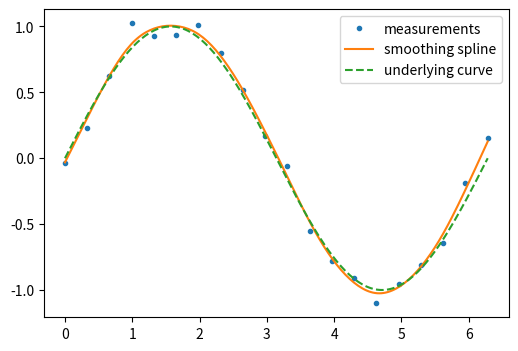
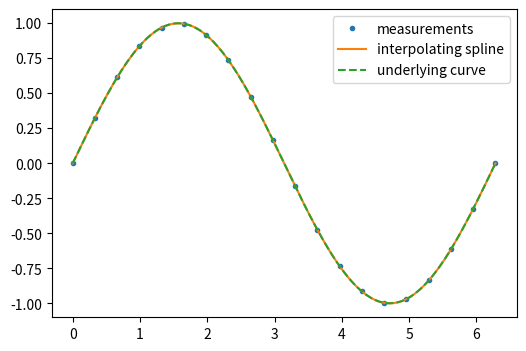
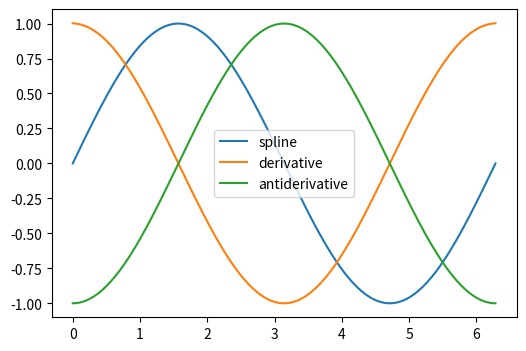

Write the Python code that produced these figures, in order.
# Generate data
import numpy as np

rng = np.random.default_rng(27446968)
measured_time = np.linspace(0, 2 * np.pi, 20)
function = np.sin(measured_time)
noise = rng.normal(loc=0, scale=0.1, size=20)
measurements = function + noise

# Smooth the curve and interpolate at new times
import scipy as sp

smoothing_spline = sp.interpolate.make_smoothing_spline(measured_time, measurements)
interpolation_time = np.linspace(0, 2 * np.pi, 200)
smooth_results = smoothing_spline(interpolation_time)

# Plot the data, the interpolant, and the original function
import matplotlib.pyplot as plt

plt.figure(figsize=(6, 4))
plt.plot(measured_time, measurements, ".", ms=6, label="measurements")
plt.plot(interpolation_time, smooth_results, label="smoothing spline")
plt.plot(interpolation_time, np.sin(interpolation_time), "--", label="underlying curve")
plt.legend()
plt.show()

# Fit the data exactly
interp_spline = sp.interpolate.make_interp_spline(measured_time, function)
interp_results = interp_spline(interpolation_time)

# Plot the data, the interpolant, and the original function
plt.figure(figsize=(6, 4))
plt.plot(measured_time, function, ".", ms=6, label="measurements")
plt.plot(interpolation_time, interp_results, label="interpolating spline")
plt.plot(interpolation_time, np.sin(interpolation_time), "--", label="underlying curve")
plt.legend()
plt.show()

# Plot interpolant, its derivative, and its antiderivative
plt.figure(figsize=(6, 4))
t = interpolation_time
plt.plot(t, interp_spline(t), label="spline")
plt.plot(t, interp_spline.derivative()(t), label="derivative")
plt.plot(t, interp_spline.antiderivative()(t) - 1, label="antiderivative")

plt.legend()
plt.show()